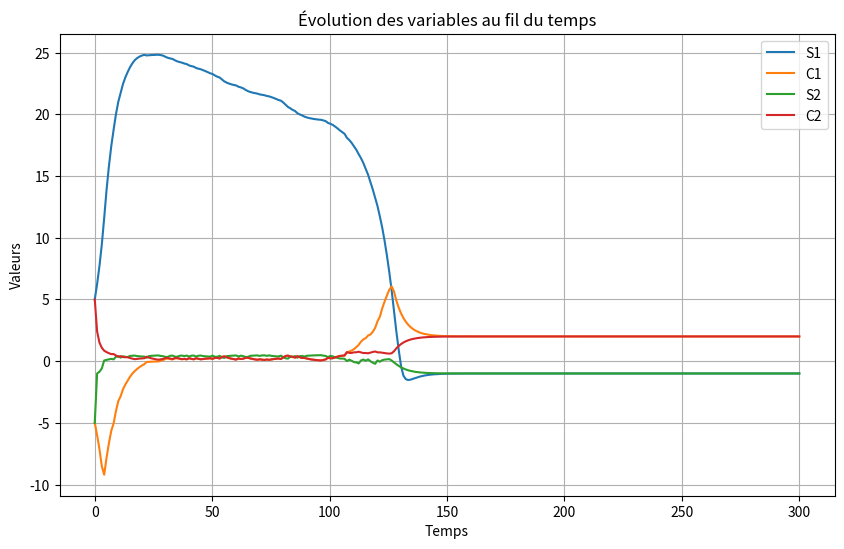

The matplotlib source for this figure:
import numpy as np
import matplotlib.pyplot as plt
import math
#définition des paramètres
C0=0
Sm = 0.5
S0=Sm 
E0=1
Lambda0=0.1
d=0.2
q=0.8
p=0.5
k=(p/q)*Sm
h=p*Sm
b=2*d/q
Lambda=0.8
Rm=7
mE=0.01
mLambda=0.001
alfa = 0.5
beta=0.5
gama=10

# initialisation de C,S et E
C1 = np.zeros(300)  
C2= np.zeros(300)
S1 = np.zeros(300)
S2= np.zeros(300)  
E = np.zeros(300)  
A1 = np.zeros(300)
A2 = np.zeros(300)  
v1 = np.zeros(300) 
v2 = np.zeros(300) 
Psi1 = np.zeros(300) 
Psi2 = np.zeros(300) 

S1[0]=5
E[0]=E0
S2[0]=-5
C2[0]=5
C1[0]=-5




# itérations 
for i in range(300):
    R = min(np.random.poisson(Lambda), Rm)
    Psi1[i]= C1[i] -E[i] - S1[i]
    v1[i]=max(0,min(Psi1[i],1))
    A1[i]=q*v1[i] + (R/Rm)*q*(1-v1[i])

    Psi2[i]= C2[i] -E[i] - S2[i]
    v2[i]=max(0,min(Psi2[i],1))
    A2[i]=q*v2[i] + (R/Rm)*q*(1-v2[i])
    if i<299:
        C1[i+1]=(1-d)*C1[i]+alfa*A2[i]*C1[i]+b*min(1,1-C1[i])*A1[i]
        S1[i+1]=S1[i]+(p+beta*math.exp(-gama*A2[i]))*max(0,Sm-S1[i])-h*C1[i]-k*A1[i]
        C2[i+1]=(1-d)*C2[i]+alfa*A1[i]*C2[i]+b*min(1,1-C2[i])*A2[i]
        S2[i+1]=S2[i]+(p+beta*math.exp(-gama*A1[i]))*max(0,Sm-S2[i])-h*C2[i]-k*A2[i]
        E[i+1]=E[i]-mE
    Lambda+=0.0001
        



    
    

T=np.linspace(0,300,300)
# Tracer les graphiques
plt.figure(figsize=(10, 6))
#plt.plot(T, A1, label='A1')
plt.plot(T, S1, label='S1')
plt.plot(T, C1, label='C1')
#plt.plot(T, E, label='E')
#plt.plot(T, v1, label='v1')
#plt.plot(T, Psi1, label='Psi1')
#plt.plot(T, A2, label='A2')
plt.plot(T, S2, label='S2')
plt.plot(T, C2, label='C2')
#plt.plot(T, v2, label='v2')
#plt.plot(T, Psi2, label='Psi2')
plt.xlabel('Temps')
plt.ylabel('Valeurs')
plt.title('Évolution des variables au fil du temps')
plt.legend()
plt.grid(True)
plt.show()


"""
print("A:", A)
print("C:", C)
print("S:", S)
print("R:", R)

print("E:", E)
print("Psi:", Psi)  
print("v:", v)
"""
